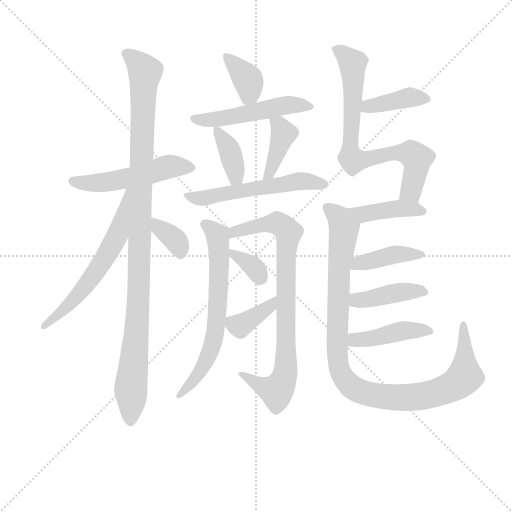
t = 0.00 s
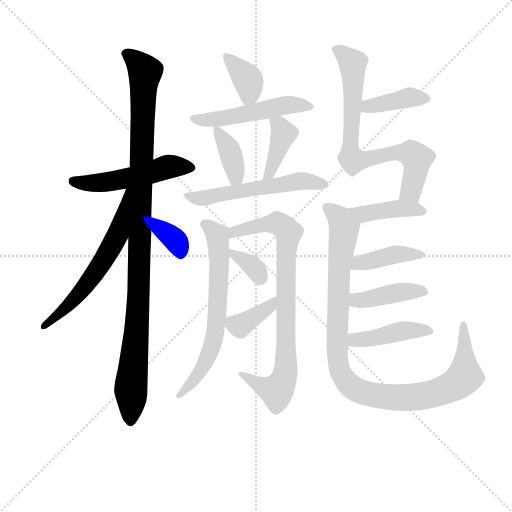
t = 2.77 s
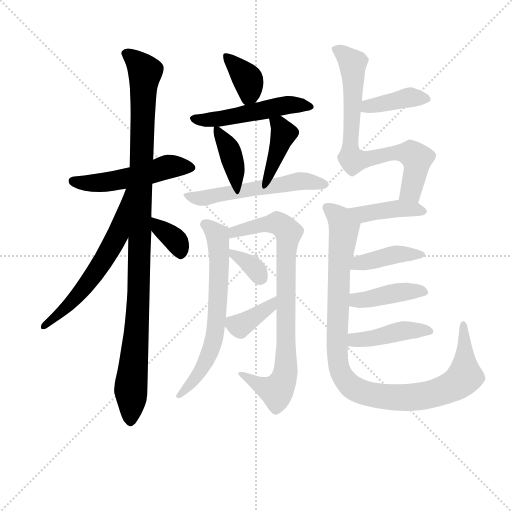
t = 5.54 s
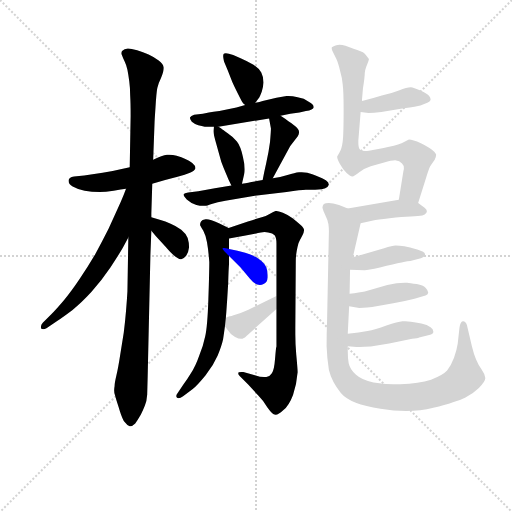
t = 8.31 s
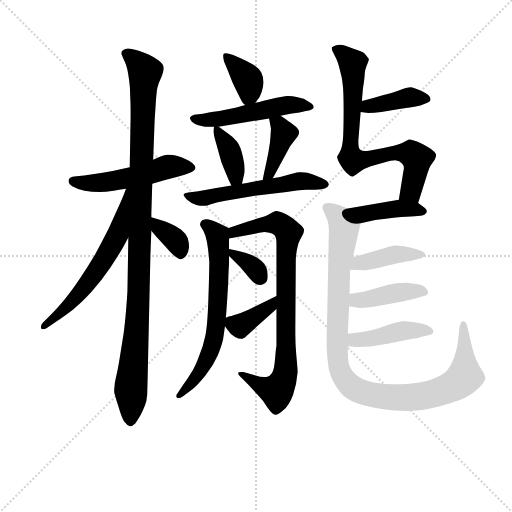
t = 11.08 s
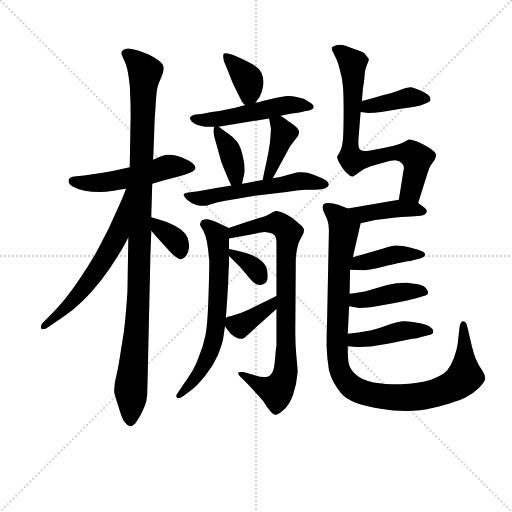
t = 13.86 s

The animated SVG that drew these frames (rendered in a browser with its animation timeline set to each time). Animation: 20 CSS @keyframes rules; one cycle of 13.86 s.

<svg version="1.1" viewBox="0 0 1024 1024" xmlns="http://www.w3.org/2000/svg">
  <g stroke="lightgray" stroke-dasharray="1,1" stroke-width="1" transform="scale(4, 4)">
    <line x1="0" y1="0" x2="256" y2="256"></line>
    <line x1="256" y1="0" x2="0" y2="256"></line>
    <line x1="128" y1="0" x2="128" y2="256"></line>
    <line x1="0" y1="128" x2="256" y2="128"></line>
  </g>
<g transform="scale(0.92, -0.92) translate(60, -900)">
   <style type="text/css">
    @keyframes keyframes0 {
      from {
       stroke: blue;
       stroke-dashoffset: 515;
       stroke-width: 128;
       }
       63% {
       animation-timing-function: step-end;
       stroke: blue;
       stroke-dashoffset: 0;
       stroke-width: 128;
       }
       to {
       stroke: black;
       stroke-width: 1024;
       }
       }
       #make-me-a-hanzi-animation-0 {
         animation: keyframes0 0.669108s both;
         animation-delay: 0.000000s;
         animation-timing-function: linear;
       }
    @keyframes keyframes1 {
      from {
       stroke: blue;
       stroke-dashoffset: 1077;
       stroke-width: 128;
       }
       78% {
       animation-timing-function: step-end;
       stroke: blue;
       stroke-dashoffset: 0;
       stroke-width: 128;
       }
       to {
       stroke: black;
       stroke-width: 1024;
       }
       }
       #make-me-a-hanzi-animation-1 {
         animation: keyframes1 1.126465s both;
         animation-delay: 0.669108s;
         animation-timing-function: linear;
       }
    @keyframes keyframes2 {
      from {
       stroke: blue;
       stroke-dashoffset: 614;
       stroke-width: 128;
       }
       67% {
       animation-timing-function: step-end;
       stroke: blue;
       stroke-dashoffset: 0;
       stroke-width: 128;
       }
       to {
       stroke: black;
       stroke-width: 1024;
       }
       }
       #make-me-a-hanzi-animation-2 {
         animation: keyframes2 0.749674s both;
         animation-delay: 1.795573s;
         animation-timing-function: linear;
       }
    @keyframes keyframes3 {
      from {
       stroke: blue;
       stroke-dashoffset: 353;
       stroke-width: 128;
       }
       53% {
       animation-timing-function: step-end;
       stroke: blue;
       stroke-dashoffset: 0;
       stroke-width: 128;
       }
       to {
       stroke: black;
       stroke-width: 1024;
       }
       }
       #make-me-a-hanzi-animation-3 {
         animation: keyframes3 0.537272s both;
         animation-delay: 2.545247s;
         animation-timing-function: linear;
       }
    @keyframes keyframes4 {
      from {
       stroke: blue;
       stroke-dashoffset: 374;
       stroke-width: 128;
       }
       55% {
       animation-timing-function: step-end;
       stroke: blue;
       stroke-dashoffset: 0;
       stroke-width: 128;
       }
       to {
       stroke: black;
       stroke-width: 1024;
       }
       }
       #make-me-a-hanzi-animation-4 {
         animation: keyframes4 0.554362s both;
         animation-delay: 3.082520s;
         animation-timing-function: linear;
       }
    @keyframes keyframes5 {
      from {
       stroke: blue;
       stroke-dashoffset: 517;
       stroke-width: 128;
       }
       63% {
       animation-timing-function: step-end;
       stroke: blue;
       stroke-dashoffset: 0;
       stroke-width: 128;
       }
       to {
       stroke: black;
       stroke-width: 1024;
       }
       }
       #make-me-a-hanzi-animation-5 {
         animation: keyframes5 0.670736s both;
         animation-delay: 3.636882s;
         animation-timing-function: linear;
       }
    @keyframes keyframes6 {
      from {
       stroke: blue;
       stroke-dashoffset: 381;
       stroke-width: 128;
       }
       55% {
       animation-timing-function: step-end;
       stroke: blue;
       stroke-dashoffset: 0;
       stroke-width: 128;
       }
       to {
       stroke: black;
       stroke-width: 1024;
       }
       }
       #make-me-a-hanzi-animation-6 {
         animation: keyframes6 0.560059s both;
         animation-delay: 4.307617s;
         animation-timing-function: linear;
       }
    @keyframes keyframes7 {
      from {
       stroke: blue;
       stroke-dashoffset: 399;
       stroke-width: 128;
       }
       56% {
       animation-timing-function: step-end;
       stroke: blue;
       stroke-dashoffset: 0;
       stroke-width: 128;
       }
       to {
       stroke: black;
       stroke-width: 1024;
       }
       }
       #make-me-a-hanzi-animation-7 {
         animation: keyframes7 0.574707s both;
         animation-delay: 4.867676s;
         animation-timing-function: linear;
       }
    @keyframes keyframes8 {
      from {
       stroke: blue;
       stroke-dashoffset: 562;
       stroke-width: 128;
       }
       65% {
       animation-timing-function: step-end;
       stroke: blue;
       stroke-dashoffset: 0;
       stroke-width: 128;
       }
       to {
       stroke: black;
       stroke-width: 1024;
       }
       }
       #make-me-a-hanzi-animation-8 {
         animation: keyframes8 0.707357s both;
         animation-delay: 5.442383s;
         animation-timing-function: linear;
       }
    @keyframes keyframes9 {
      from {
       stroke: blue;
       stroke-dashoffset: 665;
       stroke-width: 128;
       }
       68% {
       animation-timing-function: step-end;
       stroke: blue;
       stroke-dashoffset: 0;
       stroke-width: 128;
       }
       to {
       stroke: black;
       stroke-width: 1024;
       }
       }
       #make-me-a-hanzi-animation-9 {
         animation: keyframes9 0.791178s both;
         animation-delay: 6.149740s;
         animation-timing-function: linear;
       }
    @keyframes keyframes10 {
      from {
       stroke: blue;
       stroke-dashoffset: 829;
       stroke-width: 128;
       }
       73% {
       animation-timing-function: step-end;
       stroke: blue;
       stroke-dashoffset: 0;
       stroke-width: 128;
       }
       to {
       stroke: black;
       stroke-width: 1024;
       }
       }
       #make-me-a-hanzi-animation-10 {
         animation: keyframes10 0.924642s both;
         animation-delay: 6.940918s;
         animation-timing-function: linear;
       }
    @keyframes keyframes11 {
      from {
       stroke: blue;
       stroke-dashoffset: 342;
       stroke-width: 128;
       }
       53% {
       animation-timing-function: step-end;
       stroke: blue;
       stroke-dashoffset: 0;
       stroke-width: 128;
       }
       to {
       stroke: black;
       stroke-width: 1024;
       }
       }
       #make-me-a-hanzi-animation-11 {
         animation: keyframes11 0.528320s both;
         animation-delay: 7.865560s;
         animation-timing-function: linear;
       }
    @keyframes keyframes12 {
      from {
       stroke: blue;
       stroke-dashoffset: 380;
       stroke-width: 128;
       }
       55% {
       animation-timing-function: step-end;
       stroke: blue;
       stroke-dashoffset: 0;
       stroke-width: 128;
       }
       to {
       stroke: black;
       stroke-width: 1024;
       }
       }
       #make-me-a-hanzi-animation-12 {
         animation: keyframes12 0.559245s both;
         animation-delay: 8.393880s;
         animation-timing-function: linear;
       }
    @keyframes keyframes13 {
      from {
       stroke: blue;
       stroke-dashoffset: 401;
       stroke-width: 128;
       }
       57% {
       animation-timing-function: step-end;
       stroke: blue;
       stroke-dashoffset: 0;
       stroke-width: 128;
       }
       to {
       stroke: black;
       stroke-width: 1024;
       }
       }
       #make-me-a-hanzi-animation-13 {
         animation: keyframes13 0.576335s both;
         animation-delay: 8.953125s;
         animation-timing-function: linear;
       }
    @keyframes keyframes14 {
      from {
       stroke: blue;
       stroke-dashoffset: 755;
       stroke-width: 128;
       }
       71% {
       animation-timing-function: step-end;
       stroke: blue;
       stroke-dashoffset: 0;
       stroke-width: 128;
       }
       to {
       stroke: black;
       stroke-width: 1024;
       }
       }
       #make-me-a-hanzi-animation-14 {
         animation: keyframes14 0.864421s both;
         animation-delay: 9.529460s;
         animation-timing-function: linear;
       }
    @keyframes keyframes15 {
      from {
       stroke: blue;
       stroke-dashoffset: 415;
       stroke-width: 128;
       }
       57% {
       animation-timing-function: step-end;
       stroke: blue;
       stroke-dashoffset: 0;
       stroke-width: 128;
       }
       to {
       stroke: black;
       stroke-width: 1024;
       }
       }
       #make-me-a-hanzi-animation-15 {
         animation: keyframes15 0.587728s both;
         animation-delay: 10.393880s;
         animation-timing-function: linear;
       }
    @keyframes keyframes16 {
      from {
       stroke: blue;
       stroke-dashoffset: 1043;
       stroke-width: 128;
       }
       77% {
       animation-timing-function: step-end;
       stroke: blue;
       stroke-dashoffset: 0;
       stroke-width: 128;
       }
       to {
       stroke: black;
       stroke-width: 1024;
       }
       }
       #make-me-a-hanzi-animation-16 {
         animation: keyframes16 1.098796s both;
         animation-delay: 10.981608s;
         animation-timing-function: linear;
       }
    @keyframes keyframes17 {
      from {
       stroke: blue;
       stroke-dashoffset: 411;
       stroke-width: 128;
       }
       57% {
       animation-timing-function: step-end;
       stroke: blue;
       stroke-dashoffset: 0;
       stroke-width: 128;
       }
       to {
       stroke: black;
       stroke-width: 1024;
       }
       }
       #make-me-a-hanzi-animation-17 {
         animation: keyframes17 0.584473s both;
         animation-delay: 12.080404s;
         animation-timing-function: linear;
       }
    @keyframes keyframes18 {
      from {
       stroke: blue;
       stroke-dashoffset: 416;
       stroke-width: 128;
       }
       58% {
       animation-timing-function: step-end;
       stroke: blue;
       stroke-dashoffset: 0;
       stroke-width: 128;
       }
       to {
       stroke: black;
       stroke-width: 1024;
       }
       }
       #make-me-a-hanzi-animation-18 {
         animation: keyframes18 0.588542s both;
         animation-delay: 12.664876s;
         animation-timing-function: linear;
       }
    @keyframes keyframes19 {
      from {
       stroke: blue;
       stroke-dashoffset: 431;
       stroke-width: 128;
       }
       58% {
       animation-timing-function: step-end;
       stroke: blue;
       stroke-dashoffset: 0;
       stroke-width: 128;
       }
       to {
       stroke: black;
       stroke-width: 1024;
       }
       }
       #make-me-a-hanzi-animation-19 {
         animation: keyframes19 0.600749s both;
         animation-delay: 13.253418s;
         animation-timing-function: linear;
       }
</style>
<path d="M 271.0 500.5 L 299.0 508.5 L 326.0 515.5 Q 343.0 520.5 353.0 524.5 Q 363.0 528.5 365.0 534.5 Q 365.0 539.5 358.0 545.5 Q 351.0 551.5 343.0 554.5 Q 335.0 558.5 324.0 561.5 Q 316.0 563.5 308.0 563.5 L 303.0 563.5 Q 293.0 562.5 273.0 552.5 L 222.0 536.5 L 212.0 534.5 Q 187.0 528.5 163.0 524.5 L 123.0 518.5 L 101.0 516.5 Q 89.0 514.5 89.0 507.5 L 89.0 506.5 Q 89.0 499.5 98.0 494.5 Q 108.0 488.5 124.0 485.5 Q 139.0 482.5 157.0 482.5 Q 169.0 482.5 187.0 485.5 Q 204.0 488.5 214.0 489.5 L 271.0 500.5 Z" fill="lightgray"></path> 
<path d="M 273.0 552.5 L 276.0 634.5 Q 276.0 636.5 278.0 666.5 Q 280.0 698.5 282.0 708.5 Q 284.0 718.5 290.0 730.5 Q 296.0 744.5 296.0 751.5 L 296.0 753.5 Q 295.0 760.5 285.0 768.5 Q 274.0 776.5 263.0 781.5 Q 251.0 786.5 238.0 790.5 Q 225.0 794.5 218.0 794.5 Q 210.0 793.5 206.0 789.5 Q 204.0 787.5 204.0 784.5 Q 204.0 782.5 205.0 780.5 Q 207.0 774.5 211.0 766.5 Q 215.0 758.5 217.0 748.5 Q 219.0 738.5 221.0 723.5 Q 223.0 708.5 223.0 692.5 Q 224.0 676.5 224.0 648.5 L 222.0 536.5 L 219.0 383.5 L 217.0 266.5 Q 216.0 248.5 214.0 224.5 Q 212.0 200.5 209.0 176.5 L 201.0 126.5 Q 197.0 100.5 193.0 83.5 Q 189.0 66.5 189.0 60.5 Q 188.0 55.5 188.0 51.5 Q 188.0 45.5 190.0 40.5 Q 192.0 32.5 198.0 14.5 Q 203.0 -2.5 206.0 -8.5 Q 208.0 -14.5 213.0 -19.5 Q 218.0 -26.5 222.0 -26.5 L 223.0 -26.5 Q 228.0 -26.5 234.0 -20.5 Q 239.0 -13.5 246.0 -1.5 Q 252.0 10.5 255.0 18.5 Q 259.0 27.5 260.0 42.5 L 261.0 80.5 L 267.0 346.5 L 269.0 398.5 L 269.0 427.5 L 269.0 436.5 L 271.0 500.5 L 273.0 552.5 Z" fill="lightgray"></path> 
<path d="M 214.0 489.5 L 209.0 476.5 Q 203.0 461.5 196.0 446.5 L 176.0 402.5 Q 162.0 374.5 147.0 347.5 Q 131.0 320.5 113.0 293.5 Q 95.0 266.5 79.0 247.5 Q 63.0 228.5 51.0 216.5 L 33.0 198.5 Q 29.0 194.5 29.0 189.5 L 29.0 186.5 Q 31.0 184.5 34.0 184.5 Q 37.0 184.5 41.0 186.5 L 65.0 202.5 Q 77.0 210.5 97.0 225.5 Q 117.0 241.5 139.0 265.5 Q 161.0 290.5 180.0 318.5 Q 199.0 347.5 207.0 361.5 L 219.0 383.5 C 291.0 515.5 225.0 517.5 214.0 489.5 Z" fill="lightgray"></path> 
<path d="M 269.0 398.5 L 279.0 386.5 L 299.0 364.5 Q 311.0 350.5 317.0 345.5 Q 327.0 336.5 333.0 336.5 L 334.0 336.5 Q 340.0 337.5 345.0 344.5 Q 350.0 352.5 351.0 362.5 Q 351.0 372.5 348.0 382.5 Q 344.0 392.5 334.0 400.5 Q 323.0 408.5 311.0 413.5 Q 299.0 418.5 289.0 421.5 L 269.0 427.5 C 240.0 436.5 250.0 421.5 269.0 398.5 Z" fill="lightgray"></path> 
<path d="M 495.0 676.5 L 504.0 688.5 Q 505.0 690.5 509.0 700.5 Q 512.0 709.5 513.0 720.5 Q 513.0 732.5 508.0 742.5 Q 503.0 751.5 491.0 759.5 Q 479.0 766.5 463.0 773.5 L 447.0 780.5 Q 436.0 784.5 431.0 784.5 Q 427.0 784.5 426.0 782.5 Q 425.0 780.5 425.0 777.5 Q 425.0 773.5 427.0 766.5 L 435.0 747.5 L 445.0 721.5 Q 449.0 712.5 457.0 696.5 Q 465.0 680.5 467.0 677.5 Q 469.0 674.5 473.0 671.5 C 484.0 661.5 484.0 661.5 495.0 676.5 Z" fill="lightgray"></path> 
<path d="M 550.0 648.5 L 571.0 652.5 L 591.0 655.5 L 605.0 658.5 Q 621.0 661.5 622.0 666.5 L 622.0 667.5 Q 622.0 673.5 612.0 678.5 Q 601.0 686.5 587.0 688.5 Q 576.0 691.5 567.0 691.5 L 563.0 691.5 Q 555.0 690.5 541.0 687.5 L 511.0 680.5 Q 505.0 678.5 495.0 676.5 L 473.0 671.5 L 454.0 666.5 L 417.0 658.5 Q 389.0 654.5 381.0 652.5 L 362.0 650.5 Q 355.0 648.5 353.0 644.5 L 353.0 643.5 Q 353.0 640.5 357.0 635.5 Q 363.0 630.5 371.0 627.5 Q 379.0 625.5 385.0 624.5 L 405.0 624.5 L 415.0 624.5 L 525.0 642.5 L 550.0 648.5 Z" fill="lightgray"></path> 
<path d="M 405.0 624.5 L 404.0 615.5 L 404.0 614.5 Q 404.0 607.5 411.0 584.5 L 421.0 548.5 Q 425.0 537.5 431.0 523.5 Q 437.0 508.5 443.0 496.5 C 456.0 469.5 459.0 471.5 466.0 500.5 L 471.0 522.5 Q 472.0 526.5 472.0 531.5 Q 472.0 543.5 468.0 559.5 Q 463.0 582.5 455.0 592.5 Q 447.0 602.5 435.0 610.5 Q 423.0 618.5 421.0 620.5 Q 419.0 622.5 415.0 624.5 C 406.0 630.5 406.0 630.5 405.0 624.5 Z" fill="lightgray"></path> 
<path d="M 533.0 512.5 L 571.0 582.5 L 587.0 603.5 Q 590.0 607.5 590.0 611.5 L 590.0 613.5 Q 590.0 618.5 582.0 625.5 Q 574.0 632.5 567.0 636.5 Q 561.0 641.5 550.0 648.5 C 525.0 664.5 520.0 667.5 525.0 642.5 L 529.0 620.5 Q 529.0 614.5 527.0 591.5 Q 524.0 568.5 519.0 546.5 Q 514.0 524.5 511.0 508.5 C 505.0 479.5 519.0 486.5 533.0 512.5 Z" fill="lightgray"></path> 
<path d="M 443.0 496.5 L 407.0 490.5 L 371.0 484.5 L 349.0 481.5 Q 341.0 480.5 339.0 477.5 L 339.0 476.5 Q 339.0 473.5 346.0 466.5 Q 356.0 457.5 367.0 454.5 Q 375.0 452.5 381.0 452.5 L 386.0 452.5 Q 389.0 452.5 400.0 456.5 Q 412.0 460.5 430.0 463.5 L 494.0 474.5 L 563.0 482.5 Q 595.0 487.5 605.0 487.5 L 625.0 487.5 Q 641.0 487.5 647.0 490.5 Q 653.0 493.5 655.0 498.5 Q 655.0 503.5 649.0 507.5 Q 643.0 511.5 626.0 518.5 Q 610.0 524.5 608.0 524.5 Q 602.0 525.5 596.0 525.5 L 590.0 525.5 Q 581.0 524.5 565.0 519.5 Q 549.0 514.5 533.0 512.5 L 511.0 508.5 L 487.0 504.5 Q 483.0 503.5 466.0 500.5 L 443.0 496.5 Z" fill="lightgray"></path> 
<path d="M 437.0 404.5 L 416.0 414.5 Q 397.0 423.5 389.0 423.5 L 387.0 423.5 Q 379.0 422.5 377.0 418.5 Q 375.0 415.5 375.0 412.5 L 375.0 410.5 Q 377.0 406.5 382.0 398.5 Q 387.0 389.5 390.0 373.5 Q 393.0 356.5 395.0 330.5 Q 395.0 309.5 393.0 249.5 Q 391.0 189.5 386.0 168.5 Q 382.0 148.5 373.0 126.5 Q 365.0 103.5 355.0 88.5 Q 346.0 73.5 339.0 64.5 L 327.0 46.5 Q 323.0 41.5 323.0 38.5 Q 323.0 36.5 325.0 35.5 Q 326.0 34.5 328.0 34.5 Q 332.0 34.5 338.0 38.5 L 359.0 54.5 Q 369.0 62.5 387.0 84.5 Q 404.0 105.5 413.0 126.5 Q 422.0 148.5 425.0 162.5 Q 427.0 175.5 429.0 190.5 L 431.0 209.5 L 432.0 221.5 Q 434.0 248.5 436.0 283.5 Q 437.0 318.5 438.0 326.5 L 438.0 343.5 L 438.0 358.5 L 438.0 381.5 C 438.0 404.5 438.0 404.5 437.0 404.5 Z" fill="lightgray"></path> 
<path d="M 541.0 228.5 L 541.0 146.5 Q 540.0 145.5 538.0 120.5 Q 536.0 94.5 531.0 88.5 Q 527.0 81.5 519.0 80.5 L 514.0 80.5 Q 506.0 80.5 494.0 84.5 L 469.0 91.5 L 465.0 91.5 Q 462.0 91.5 459.0 90.5 Q 458.0 89.5 458.0 87.5 Q 458.0 85.5 461.0 82.5 L 479.0 64.5 L 501.0 40.5 Q 513.0 28.5 521.0 14.5 Q 531.0 0.5 535.0 -0.5 Q 537.0 -1.5 539.0 -1.5 Q 546.0 -1.5 555.0 7.5 Q 568.0 17.5 577.0 41.5 Q 585.0 64.5 587.0 90.5 Q 587.0 98.5 584.0 129.5 Q 582.0 152.5 582.0 173.5 L 582.0 186.5 L 583.0 332.5 Q 583.0 342.5 585.0 354.5 Q 587.0 364.5 589.0 371.5 Q 592.0 378.5 597.0 387.5 Q 601.0 395.5 601.0 399.5 Q 601.0 404.5 593.0 411.5 Q 585.0 418.5 576.0 425.5 Q 567.0 432.5 555.0 437.5 Q 545.0 441.5 541.0 441.5 L 539.0 441.5 Q 535.0 440.5 527.0 435.5 Q 519.0 430.5 509.0 427.5 Q 498.0 424.5 479.0 418.5 L 437.0 404.5 C 409.0 395.5 408.0 376.5 438.0 381.5 L 471.0 387.5 Q 498.0 392.5 507.0 394.5 Q 511.0 395.5 515.0 395.5 Q 519.0 395.5 523.0 394.5 Q 533.0 393.5 537.0 388.5 Q 541.0 383.5 541.0 370.5 L 541.0 256.5 L 541.0 228.5 Z" fill="lightgray"></path> 
<path d="M 438.0 343.5 L 463.0 318.5 L 483.0 294.5 Q 491.0 284.5 499.0 281.5 Q 502.0 280.5 505.0 280.5 Q 509.0 280.5 513.0 282.5 Q 521.0 285.5 522.0 296.5 L 522.0 301.5 Q 522.0 310.5 519.0 318.5 Q 515.0 328.5 502.0 337.5 Q 489.0 346.5 473.0 350.5 Q 457.0 354.5 438.0 358.5 C 419.0 362.5 419.0 362.5 438.0 343.5 Z" fill="lightgray"></path> 
<path d="M 429.0 190.5 L 435.0 182.5 Q 441.0 172.5 451.0 167.5 Q 459.0 163.5 464.0 163.5 L 467.0 163.5 Q 473.0 165.5 477.0 170.5 Q 481.0 174.5 499.0 190.5 L 541.0 228.5 C 563.0 248.5 568.0 269.5 541.0 256.5 L 480.0 226.5 Q 465.0 219.5 453.0 216.5 Q 441.0 212.5 439.0 212.5 Q 437.0 211.5 431.0 209.5 C 418.0 205.5 418.0 205.5 429.0 190.5 Z" fill="lightgray"></path> 
<path d="M 724.0 656.5 L 741.0 654.5 Q 752.0 654.5 769.0 656.5 L 818.0 664.5 Q 846.0 668.5 854.0 670.5 L 869.0 676.5 Q 875.0 678.5 876.0 682.5 L 876.0 684.5 Q 876.0 687.5 873.0 691.5 Q 869.0 696.5 854.0 703.5 Q 839.0 709.5 833.0 710.5 Q 825.0 710.5 807.0 703.5 Q 789.0 696.5 770.0 692.5 Q 751.0 686.5 727.0 680.5 C 698.0 673.5 694.0 660.5 724.0 656.5 Z" fill="lightgray"></path> 
<path d="M 727.0 680.5 L 727.0 684.5 L 729.0 707.5 Q 733.0 733.5 733.0 741.5 Q 734.0 749.5 736.0 754.5 Q 742.0 768.5 742.0 771.5 Q 741.0 773.5 737.0 778.5 Q 733.0 784.5 729.0 786.5 Q 725.0 788.5 710.0 793.5 L 691.0 800.5 Q 684.0 802.5 678.0 802.5 Q 674.0 802.5 671.0 801.5 Q 661.0 798.5 661.0 795.5 Q 661.0 791.5 664.0 786.5 L 671.0 772.5 Q 675.0 764.5 679.0 747.5 Q 684.0 730.5 685.0 716.5 Q 687.0 701.5 687.0 662.5 Q 687.0 607.5 685.0 592.5 Q 683.0 576.5 678.0 568.5 Q 673.0 560.5 673.0 559.5 L 673.0 558.5 Q 673.0 553.5 679.0 543.5 Q 685.0 532.5 693.0 524.5 Q 701.0 516.5 706.0 516.5 Q 710.0 516.5 721.0 525.5 Q 733.0 534.5 746.0 538.5 L 775.0 546.5 Q 791.0 551.5 799.0 551.5 Q 809.0 550.5 814.0 544.5 Q 818.0 540.5 818.0 534.5 Q 818.0 531.5 817.0 528.5 L 807.0 465.5 C 802.0 435.5 840.0 429.5 849.0 458.5 L 867.0 515.5 Q 873.0 536.5 877.0 541.5 L 885.0 552.5 Q 888.0 558.5 888.0 562.5 L 888.0 564.5 Q 887.0 568.5 879.0 574.5 Q 871.0 580.5 855.0 588.5 Q 837.0 596.5 829.0 596.5 L 813.0 588.5 Q 799.0 582.5 774.0 578.5 L 742.0 572.5 Q 737.0 571.5 734.0 571.5 Q 726.0 571.5 723.0 574.5 Q 719.0 577.5 719.0 589.5 L 719.0 594.5 L 724.0 656.5 L 727.0 680.5 Z" fill="lightgray"></path> 
<path d="M 807.0 465.5 L 696.0 446.5 C 666.0 441.5 695.0 407.5 724.0 414.5 L 751.0 420.5 Q 759.0 422.5 787.0 425.5 Q 815.0 429.5 833.0 429.5 Q 851.0 430.5 858.0 431.5 Q 864.0 432.5 867.0 437.5 Q 868.0 439.5 868.0 440.5 Q 868.0 444.5 863.0 448.5 L 849.0 458.5 C 833.0 469.5 833.0 469.5 807.0 465.5 Z" fill="lightgray"></path> 
<path d="M 696.0 446.5 L 677.0 454.5 Q 663.0 458.5 655.0 458.5 Q 647.0 458.5 644.0 456.5 Q 641.0 452.5 641.0 448.5 Q 642.0 443.5 647.0 432.5 Q 653.0 420.5 654.0 412.5 Q 655.0 404.5 655.0 397.5 L 651.0 201.5 Q 650.0 174.5 650.0 147.5 Q 651.0 120.5 655.0 95.5 Q 661.0 70.5 681.0 45.5 Q 702.0 20.5 767.0 11.5 Q 796.0 6.5 823.0 6.5 Q 854.0 6.5 882.0 13.5 Q 933.0 26.5 951.0 35.5 Q 969.0 44.5 981.0 56.5 Q 995.0 70.5 995.0 77.5 L 995.0 78.5 Q 994.0 86.5 987.0 96.5 Q 980.0 106.5 975.0 118.5 Q 970.0 129.5 966.0 146.5 L 955.0 193.5 Q 952.0 201.5 947.0 201.5 L 946.0 201.5 Q 941.0 200.5 939.0 188.5 L 935.0 152.5 Q 933.0 138.5 927.0 122.5 Q 921.0 106.5 912.0 94.5 Q 903.0 84.5 877.0 74.5 Q 851.0 66.5 810.0 64.5 Q 777.0 64.5 752.0 68.5 Q 726.0 74.5 714.0 85.5 Q 701.0 96.5 698.0 110.5 Q 696.0 121.5 696.0 136.5 L 696.0 147.5 L 696.0 174.5 L 699.0 234.5 L 700.0 261.5 L 701.0 313.5 L 707.0 340.5 L 724.0 414.5 C 728.0 433.5 724.0 435.5 696.0 446.5 Z" fill="lightgray"></path> 
<path d="M 701.0 313.5 L 732.0 312.5 L 733.0 312.5 Q 739.0 312.5 766.0 318.5 Q 797.0 326.5 813.0 329.5 Q 829.0 332.5 832.0 332.5 L 855.0 338.5 Q 863.0 340.5 864.0 346.5 L 864.0 347.5 Q 864.0 352.5 847.0 357.5 Q 830.0 362.5 819.0 364.5 Q 808.0 366.5 800.0 366.5 Q 793.0 366.5 775.0 360.5 L 707.0 340.5 C 678.0 332.5 671.0 314.5 701.0 313.5 Z" fill="lightgray"></path> 
<path d="M 699.0 234.5 L 721.0 230.5 Q 725.0 230.5 749.0 232.5 L 795.0 240.5 Q 817.0 244.5 841.0 250.5 L 865.0 257.5 Q 870.0 258.5 871.0 263.5 Q 871.0 268.5 865.0 274.5 Q 860.0 279.5 846.0 282.5 Q 831.0 284.5 825.0 285.5 L 820.0 285.5 Q 803.0 285.5 782.0 280.5 L 733.0 266.5 Q 722.0 264.5 700.0 261.5 C 670.0 257.5 669.0 239.5 699.0 234.5 Z" fill="lightgray"></path> 
<path d="M 696.0 147.5 L 715.0 145.5 L 722.0 145.5 Q 731.0 145.5 746.0 146.5 L 786.0 153.5 L 836.0 163.5 Q 848.0 164.5 851.0 166.5 L 873.0 171.5 Q 882.0 174.5 882.0 178.5 L 882.0 179.5 Q 882.0 184.5 876.0 188.5 Q 869.0 193.5 856.0 196.5 Q 843.0 199.5 833.0 200.5 Q 826.0 201.5 821.0 201.5 L 815.0 201.5 Q 805.0 200.5 780.0 192.5 Q 755.0 183.5 739.0 180.5 Q 721.0 177.5 696.0 174.5 C 666.0 170.5 666.0 150.5 696.0 147.5 Z" fill="lightgray"></path> 
      <clipPath id="make-me-a-hanzi-clip-0">
      <path d="M 271.0 500.5 L 299.0 508.5 L 326.0 515.5 Q 343.0 520.5 353.0 524.5 Q 363.0 528.5 365.0 534.5 Q 365.0 539.5 358.0 545.5 Q 351.0 551.5 343.0 554.5 Q 335.0 558.5 324.0 561.5 Q 316.0 563.5 308.0 563.5 L 303.0 563.5 Q 293.0 562.5 273.0 552.5 L 222.0 536.5 L 212.0 534.5 Q 187.0 528.5 163.0 524.5 L 123.0 518.5 L 101.0 516.5 Q 89.0 514.5 89.0 507.5 L 89.0 506.5 Q 89.0 499.5 98.0 494.5 Q 108.0 488.5 124.0 485.5 Q 139.0 482.5 157.0 482.5 Q 169.0 482.5 187.0 485.5 Q 204.0 488.5 214.0 489.5 L 271.0 500.5 Z" fill="lightgray"></path>
      </clipPath>
      <path clip-path="url(#make-me-a-hanzi-clip-0)" d="M 99.0 507.5 L 142.0 501.5 L 173.0 504.5 L 303.0 536.5 L 354.0 535.5 " fill="none" id="make-me-a-hanzi-animation-0" stroke-dasharray="387 774" stroke-linecap="round"></path>

      <clipPath id="make-me-a-hanzi-clip-1">
      <path d="M 273.0 552.5 L 276.0 634.5 Q 276.0 636.5 278.0 666.5 Q 280.0 698.5 282.0 708.5 Q 284.0 718.5 290.0 730.5 Q 296.0 744.5 296.0 751.5 L 296.0 753.5 Q 295.0 760.5 285.0 768.5 Q 274.0 776.5 263.0 781.5 Q 251.0 786.5 238.0 790.5 Q 225.0 794.5 218.0 794.5 Q 210.0 793.5 206.0 789.5 Q 204.0 787.5 204.0 784.5 Q 204.0 782.5 205.0 780.5 Q 207.0 774.5 211.0 766.5 Q 215.0 758.5 217.0 748.5 Q 219.0 738.5 221.0 723.5 Q 223.0 708.5 223.0 692.5 Q 224.0 676.5 224.0 648.5 L 222.0 536.5 L 219.0 383.5 L 217.0 266.5 Q 216.0 248.5 214.0 224.5 Q 212.0 200.5 209.0 176.5 L 201.0 126.5 Q 197.0 100.5 193.0 83.5 Q 189.0 66.5 189.0 60.5 Q 188.0 55.5 188.0 51.5 Q 188.0 45.5 190.0 40.5 Q 192.0 32.5 198.0 14.5 Q 203.0 -2.5 206.0 -8.5 Q 208.0 -14.5 213.0 -19.5 Q 218.0 -26.5 222.0 -26.5 L 223.0 -26.5 Q 228.0 -26.5 234.0 -20.5 Q 239.0 -13.5 246.0 -1.5 Q 252.0 10.5 255.0 18.5 Q 259.0 27.5 260.0 42.5 L 261.0 80.5 L 267.0 346.5 L 269.0 398.5 L 269.0 427.5 L 269.0 436.5 L 271.0 500.5 L 273.0 552.5 Z" fill="lightgray"></path>
      </clipPath>
      <path clip-path="url(#make-me-a-hanzi-clip-1)" d="M 212.0 784.5 L 237.0 766.5 L 255.0 743.5 L 240.0 229.5 L 223.0 -16.5 " fill="none" id="make-me-a-hanzi-animation-1" stroke-dasharray="949 1898" stroke-linecap="round"></path>

      <clipPath id="make-me-a-hanzi-clip-2">
      <path d="M 214.0 489.5 L 209.0 476.5 Q 203.0 461.5 196.0 446.5 L 176.0 402.5 Q 162.0 374.5 147.0 347.5 Q 131.0 320.5 113.0 293.5 Q 95.0 266.5 79.0 247.5 Q 63.0 228.5 51.0 216.5 L 33.0 198.5 Q 29.0 194.5 29.0 189.5 L 29.0 186.5 Q 31.0 184.5 34.0 184.5 Q 37.0 184.5 41.0 186.5 L 65.0 202.5 Q 77.0 210.5 97.0 225.5 Q 117.0 241.5 139.0 265.5 Q 161.0 290.5 180.0 318.5 Q 199.0 347.5 207.0 361.5 L 219.0 383.5 C 291.0 515.5 225.0 517.5 214.0 489.5 Z" fill="lightgray"></path>
      </clipPath>
      <path clip-path="url(#make-me-a-hanzi-clip-2)" d="M 219.0 483.5 L 196.0 389.5 L 167.0 336.5 L 102.0 249.5 L 33.0 188.5 " fill="none" id="make-me-a-hanzi-animation-2" stroke-dasharray="486 972" stroke-linecap="round"></path>

      <clipPath id="make-me-a-hanzi-clip-3">
      <path d="M 269.0 398.5 L 279.0 386.5 L 299.0 364.5 Q 311.0 350.5 317.0 345.5 Q 327.0 336.5 333.0 336.5 L 334.0 336.5 Q 340.0 337.5 345.0 344.5 Q 350.0 352.5 351.0 362.5 Q 351.0 372.5 348.0 382.5 Q 344.0 392.5 334.0 400.5 Q 323.0 408.5 311.0 413.5 Q 299.0 418.5 289.0 421.5 L 269.0 427.5 C 240.0 436.5 250.0 421.5 269.0 398.5 Z" fill="lightgray"></path>
      </clipPath>
      <path clip-path="url(#make-me-a-hanzi-clip-3)" d="M 272.0 420.5 L 321.0 378.5 L 334.0 348.5 " fill="none" id="make-me-a-hanzi-animation-3" stroke-dasharray="225 450" stroke-linecap="round"></path>

      <clipPath id="make-me-a-hanzi-clip-4">
      <path d="M 495.0 676.5 L 504.0 688.5 Q 505.0 690.5 509.0 700.5 Q 512.0 709.5 513.0 720.5 Q 513.0 732.5 508.0 742.5 Q 503.0 751.5 491.0 759.5 Q 479.0 766.5 463.0 773.5 L 447.0 780.5 Q 436.0 784.5 431.0 784.5 Q 427.0 784.5 426.0 782.5 Q 425.0 780.5 425.0 777.5 Q 425.0 773.5 427.0 766.5 L 435.0 747.5 L 445.0 721.5 Q 449.0 712.5 457.0 696.5 Q 465.0 680.5 467.0 677.5 Q 469.0 674.5 473.0 671.5 C 484.0 661.5 484.0 661.5 495.0 676.5 Z" fill="lightgray"></path>
      </clipPath>
      <path clip-path="url(#make-me-a-hanzi-clip-4)" d="M 430.0 779.5 L 479.0 726.5 L 483.0 704.5 L 477.0 681.5 " fill="none" id="make-me-a-hanzi-animation-4" stroke-dasharray="246 492" stroke-linecap="round"></path>

      <clipPath id="make-me-a-hanzi-clip-5">
      <path d="M 550.0 648.5 L 571.0 652.5 L 591.0 655.5 L 605.0 658.5 Q 621.0 661.5 622.0 666.5 L 622.0 667.5 Q 622.0 673.5 612.0 678.5 Q 601.0 686.5 587.0 688.5 Q 576.0 691.5 567.0 691.5 L 563.0 691.5 Q 555.0 690.5 541.0 687.5 L 511.0 680.5 Q 505.0 678.5 495.0 676.5 L 473.0 671.5 L 454.0 666.5 L 417.0 658.5 Q 389.0 654.5 381.0 652.5 L 362.0 650.5 Q 355.0 648.5 353.0 644.5 L 353.0 643.5 Q 353.0 640.5 357.0 635.5 Q 363.0 630.5 371.0 627.5 Q 379.0 625.5 385.0 624.5 L 405.0 624.5 L 415.0 624.5 L 525.0 642.5 L 550.0 648.5 Z" fill="lightgray"></path>
      </clipPath>
      <path clip-path="url(#make-me-a-hanzi-clip-5)" d="M 360.0 644.5 L 372.0 639.5 L 420.0 641.5 L 570.0 672.5 L 617.0 667.5 " fill="none" id="make-me-a-hanzi-animation-5" stroke-dasharray="389 778" stroke-linecap="round"></path>

      <clipPath id="make-me-a-hanzi-clip-6">
      <path d="M 405.0 624.5 L 404.0 615.5 L 404.0 614.5 Q 404.0 607.5 411.0 584.5 L 421.0 548.5 Q 425.0 537.5 431.0 523.5 Q 437.0 508.5 443.0 496.5 C 456.0 469.5 459.0 471.5 466.0 500.5 L 471.0 522.5 Q 472.0 526.5 472.0 531.5 Q 472.0 543.5 468.0 559.5 Q 463.0 582.5 455.0 592.5 Q 447.0 602.5 435.0 610.5 Q 423.0 618.5 421.0 620.5 Q 419.0 622.5 415.0 624.5 C 406.0 630.5 406.0 630.5 405.0 624.5 Z" fill="lightgray"></path>
      </clipPath>
      <path clip-path="url(#make-me-a-hanzi-clip-6)" d="M 410.0 619.5 L 438.0 576.5 L 452.0 514.5 L 459.0 507.5 " fill="none" id="make-me-a-hanzi-animation-6" stroke-dasharray="253 506" stroke-linecap="round"></path>

      <clipPath id="make-me-a-hanzi-clip-7">
      <path d="M 533.0 512.5 L 571.0 582.5 L 587.0 603.5 Q 590.0 607.5 590.0 611.5 L 590.0 613.5 Q 590.0 618.5 582.0 625.5 Q 574.0 632.5 567.0 636.5 Q 561.0 641.5 550.0 648.5 C 525.0 664.5 520.0 667.5 525.0 642.5 L 529.0 620.5 Q 529.0 614.5 527.0 591.5 Q 524.0 568.5 519.0 546.5 Q 514.0 524.5 511.0 508.5 C 505.0 479.5 519.0 486.5 533.0 512.5 Z" fill="lightgray"></path>
      </clipPath>
      <path clip-path="url(#make-me-a-hanzi-clip-7)" d="M 533.0 638.5 L 557.0 609.5 L 533.0 539.5 L 516.0 513.5 " fill="none" id="make-me-a-hanzi-animation-7" stroke-dasharray="271 542" stroke-linecap="round"></path>

      <clipPath id="make-me-a-hanzi-clip-8">
      <path d="M 443.0 496.5 L 407.0 490.5 L 371.0 484.5 L 349.0 481.5 Q 341.0 480.5 339.0 477.5 L 339.0 476.5 Q 339.0 473.5 346.0 466.5 Q 356.0 457.5 367.0 454.5 Q 375.0 452.5 381.0 452.5 L 386.0 452.5 Q 389.0 452.5 400.0 456.5 Q 412.0 460.5 430.0 463.5 L 494.0 474.5 L 563.0 482.5 Q 595.0 487.5 605.0 487.5 L 625.0 487.5 Q 641.0 487.5 647.0 490.5 Q 653.0 493.5 655.0 498.5 Q 655.0 503.5 649.0 507.5 Q 643.0 511.5 626.0 518.5 Q 610.0 524.5 608.0 524.5 Q 602.0 525.5 596.0 525.5 L 590.0 525.5 Q 581.0 524.5 565.0 519.5 Q 549.0 514.5 533.0 512.5 L 511.0 508.5 L 487.0 504.5 Q 483.0 503.5 466.0 500.5 L 443.0 496.5 Z" fill="lightgray"></path>
      </clipPath>
      <path clip-path="url(#make-me-a-hanzi-clip-8)" d="M 345.0 477.5 L 376.0 468.5 L 593.0 506.5 L 646.0 499.5 " fill="none" id="make-me-a-hanzi-animation-8" stroke-dasharray="434 868" stroke-linecap="round"></path>

      <clipPath id="make-me-a-hanzi-clip-9">
      <path d="M 437.0 404.5 L 416.0 414.5 Q 397.0 423.5 389.0 423.5 L 387.0 423.5 Q 379.0 422.5 377.0 418.5 Q 375.0 415.5 375.0 412.5 L 375.0 410.5 Q 377.0 406.5 382.0 398.5 Q 387.0 389.5 390.0 373.5 Q 393.0 356.5 395.0 330.5 Q 395.0 309.5 393.0 249.5 Q 391.0 189.5 386.0 168.5 Q 382.0 148.5 373.0 126.5 Q 365.0 103.5 355.0 88.5 Q 346.0 73.5 339.0 64.5 L 327.0 46.5 Q 323.0 41.5 323.0 38.5 Q 323.0 36.5 325.0 35.5 Q 326.0 34.5 328.0 34.5 Q 332.0 34.5 338.0 38.5 L 359.0 54.5 Q 369.0 62.5 387.0 84.5 Q 404.0 105.5 413.0 126.5 Q 422.0 148.5 425.0 162.5 Q 427.0 175.5 429.0 190.5 L 431.0 209.5 L 432.0 221.5 Q 434.0 248.5 436.0 283.5 Q 437.0 318.5 438.0 326.5 L 438.0 343.5 L 438.0 358.5 L 438.0 381.5 C 438.0 404.5 438.0 404.5 437.0 404.5 Z" fill="lightgray"></path>
      </clipPath>
      <path clip-path="url(#make-me-a-hanzi-clip-9)" d="M 387.0 412.5 L 411.0 390.5 L 415.0 364.5 L 417.0 311.5 L 407.0 172.5 L 385.0 109.5 L 348.0 57.5 L 328.0 39.5 " fill="none" id="make-me-a-hanzi-animation-9" stroke-dasharray="537 1074" stroke-linecap="round"></path>

      <clipPath id="make-me-a-hanzi-clip-10">
      <path d="M 541.0 228.5 L 541.0 146.5 Q 540.0 145.5 538.0 120.5 Q 536.0 94.5 531.0 88.5 Q 527.0 81.5 519.0 80.5 L 514.0 80.5 Q 506.0 80.5 494.0 84.5 L 469.0 91.5 L 465.0 91.5 Q 462.0 91.5 459.0 90.5 Q 458.0 89.5 458.0 87.5 Q 458.0 85.5 461.0 82.5 L 479.0 64.5 L 501.0 40.5 Q 513.0 28.5 521.0 14.5 Q 531.0 0.5 535.0 -0.5 Q 537.0 -1.5 539.0 -1.5 Q 546.0 -1.5 555.0 7.5 Q 568.0 17.5 577.0 41.5 Q 585.0 64.5 587.0 90.5 Q 587.0 98.5 584.0 129.5 Q 582.0 152.5 582.0 173.5 L 582.0 186.5 L 583.0 332.5 Q 583.0 342.5 585.0 354.5 Q 587.0 364.5 589.0 371.5 Q 592.0 378.5 597.0 387.5 Q 601.0 395.5 601.0 399.5 Q 601.0 404.5 593.0 411.5 Q 585.0 418.5 576.0 425.5 Q 567.0 432.5 555.0 437.5 Q 545.0 441.5 541.0 441.5 L 539.0 441.5 Q 535.0 440.5 527.0 435.5 Q 519.0 430.5 509.0 427.5 Q 498.0 424.5 479.0 418.5 L 437.0 404.5 C 409.0 395.5 408.0 376.5 438.0 381.5 L 471.0 387.5 Q 498.0 392.5 507.0 394.5 Q 511.0 395.5 515.0 395.5 Q 519.0 395.5 523.0 394.5 Q 533.0 393.5 537.0 388.5 Q 541.0 383.5 541.0 370.5 L 541.0 256.5 L 541.0 228.5 Z" fill="lightgray"></path>
      </clipPath>
      <path clip-path="url(#make-me-a-hanzi-clip-10)" d="M 443.0 387.5 L 452.0 396.5 L 533.0 414.5 L 549.0 411.5 L 567.0 394.5 L 561.0 334.5 L 562.0 103.5 L 557.0 76.5 L 541.0 50.5 L 502.0 63.5 L 463.0 87.5 " fill="none" id="make-me-a-hanzi-animation-10" stroke-dasharray="701 1402" stroke-linecap="round"></path>

      <clipPath id="make-me-a-hanzi-clip-11">
      <path d="M 438.0 343.5 L 463.0 318.5 L 483.0 294.5 Q 491.0 284.5 499.0 281.5 Q 502.0 280.5 505.0 280.5 Q 509.0 280.5 513.0 282.5 Q 521.0 285.5 522.0 296.5 L 522.0 301.5 Q 522.0 310.5 519.0 318.5 Q 515.0 328.5 502.0 337.5 Q 489.0 346.5 473.0 350.5 Q 457.0 354.5 438.0 358.5 C 419.0 362.5 419.0 362.5 438.0 343.5 Z" fill="lightgray"></path>
      </clipPath>
      <path clip-path="url(#make-me-a-hanzi-clip-11)" d="M 443.0 351.5 L 485.0 324.5 L 507.0 296.5 " fill="none" id="make-me-a-hanzi-animation-11" stroke-dasharray="214 428" stroke-linecap="round"></path>

      <clipPath id="make-me-a-hanzi-clip-12">
      <path d="M 429.0 190.5 L 435.0 182.5 Q 441.0 172.5 451.0 167.5 Q 459.0 163.5 464.0 163.5 L 467.0 163.5 Q 473.0 165.5 477.0 170.5 Q 481.0 174.5 499.0 190.5 L 541.0 228.5 C 563.0 248.5 568.0 269.5 541.0 256.5 L 480.0 226.5 Q 465.0 219.5 453.0 216.5 Q 441.0 212.5 439.0 212.5 Q 437.0 211.5 431.0 209.5 C 418.0 205.5 418.0 205.5 429.0 190.5 Z" fill="lightgray"></path>
      </clipPath>
      <path clip-path="url(#make-me-a-hanzi-clip-12)" d="M 438.0 204.5 L 461.0 191.5 L 527.0 233.5 L 537.0 249.5 " fill="none" id="make-me-a-hanzi-animation-12" stroke-dasharray="252 504" stroke-linecap="round"></path>

      <clipPath id="make-me-a-hanzi-clip-13">
      <path d="M 724.0 656.5 L 741.0 654.5 Q 752.0 654.5 769.0 656.5 L 818.0 664.5 Q 846.0 668.5 854.0 670.5 L 869.0 676.5 Q 875.0 678.5 876.0 682.5 L 876.0 684.5 Q 876.0 687.5 873.0 691.5 Q 869.0 696.5 854.0 703.5 Q 839.0 709.5 833.0 710.5 Q 825.0 710.5 807.0 703.5 Q 789.0 696.5 770.0 692.5 Q 751.0 686.5 727.0 680.5 C 698.0 673.5 694.0 660.5 724.0 656.5 Z" fill="lightgray"></path>
      </clipPath>
      <path clip-path="url(#make-me-a-hanzi-clip-13)" d="M 729.0 661.5 L 741.0 669.5 L 831.0 688.5 L 869.0 683.5 " fill="none" id="make-me-a-hanzi-animation-13" stroke-dasharray="273 546" stroke-linecap="round"></path>

      <clipPath id="make-me-a-hanzi-clip-14">
      <path d="M 727.0 680.5 L 727.0 684.5 L 729.0 707.5 Q 733.0 733.5 733.0 741.5 Q 734.0 749.5 736.0 754.5 Q 742.0 768.5 742.0 771.5 Q 741.0 773.5 737.0 778.5 Q 733.0 784.5 729.0 786.5 Q 725.0 788.5 710.0 793.5 L 691.0 800.5 Q 684.0 802.5 678.0 802.5 Q 674.0 802.5 671.0 801.5 Q 661.0 798.5 661.0 795.5 Q 661.0 791.5 664.0 786.5 L 671.0 772.5 Q 675.0 764.5 679.0 747.5 Q 684.0 730.5 685.0 716.5 Q 687.0 701.5 687.0 662.5 Q 687.0 607.5 685.0 592.5 Q 683.0 576.5 678.0 568.5 Q 673.0 560.5 673.0 559.5 L 673.0 558.5 Q 673.0 553.5 679.0 543.5 Q 685.0 532.5 693.0 524.5 Q 701.0 516.5 706.0 516.5 Q 710.0 516.5 721.0 525.5 Q 733.0 534.5 746.0 538.5 L 775.0 546.5 Q 791.0 551.5 799.0 551.5 Q 809.0 550.5 814.0 544.5 Q 818.0 540.5 818.0 534.5 Q 818.0 531.5 817.0 528.5 L 807.0 465.5 C 802.0 435.5 840.0 429.5 849.0 458.5 L 867.0 515.5 Q 873.0 536.5 877.0 541.5 L 885.0 552.5 Q 888.0 558.5 888.0 562.5 L 888.0 564.5 Q 887.0 568.5 879.0 574.5 Q 871.0 580.5 855.0 588.5 Q 837.0 596.5 829.0 596.5 L 813.0 588.5 Q 799.0 582.5 774.0 578.5 L 742.0 572.5 Q 737.0 571.5 734.0 571.5 Q 726.0 571.5 723.0 574.5 Q 719.0 577.5 719.0 589.5 L 719.0 594.5 L 724.0 656.5 L 727.0 680.5 Z" fill="lightgray"></path>
      </clipPath>
      <path clip-path="url(#make-me-a-hanzi-clip-14)" d="M 669.0 793.5 L 706.0 762.5 L 702.0 556.5 L 714.0 550.5 L 800.0 568.5 L 837.0 564.5 L 846.0 551.5 L 845.0 531.5 L 834.0 486.5 L 815.0 472.5 " fill="none" id="make-me-a-hanzi-animation-14" stroke-dasharray="627 1254" stroke-linecap="round"></path>

      <clipPath id="make-me-a-hanzi-clip-15">
      <path d="M 807.0 465.5 L 696.0 446.5 C 666.0 441.5 695.0 407.5 724.0 414.5 L 751.0 420.5 Q 759.0 422.5 787.0 425.5 Q 815.0 429.5 833.0 429.5 Q 851.0 430.5 858.0 431.5 Q 864.0 432.5 867.0 437.5 Q 868.0 439.5 868.0 440.5 Q 868.0 444.5 863.0 448.5 L 849.0 458.5 C 833.0 469.5 833.0 469.5 807.0 465.5 Z" fill="lightgray"></path>
      </clipPath>
      <path clip-path="url(#make-me-a-hanzi-clip-15)" d="M 704.0 443.5 L 730.0 434.5 L 803.0 446.5 L 860.0 441.5 " fill="none" id="make-me-a-hanzi-animation-15" stroke-dasharray="287 574" stroke-linecap="round"></path>

      <clipPath id="make-me-a-hanzi-clip-16">
      <path d="M 696.0 446.5 L 677.0 454.5 Q 663.0 458.5 655.0 458.5 Q 647.0 458.5 644.0 456.5 Q 641.0 452.5 641.0 448.5 Q 642.0 443.5 647.0 432.5 Q 653.0 420.5 654.0 412.5 Q 655.0 404.5 655.0 397.5 L 651.0 201.5 Q 650.0 174.5 650.0 147.5 Q 651.0 120.5 655.0 95.5 Q 661.0 70.5 681.0 45.5 Q 702.0 20.5 767.0 11.5 Q 796.0 6.5 823.0 6.5 Q 854.0 6.5 882.0 13.5 Q 933.0 26.5 951.0 35.5 Q 969.0 44.5 981.0 56.5 Q 995.0 70.5 995.0 77.5 L 995.0 78.5 Q 994.0 86.5 987.0 96.5 Q 980.0 106.5 975.0 118.5 Q 970.0 129.5 966.0 146.5 L 955.0 193.5 Q 952.0 201.5 947.0 201.5 L 946.0 201.5 Q 941.0 200.5 939.0 188.5 L 935.0 152.5 Q 933.0 138.5 927.0 122.5 Q 921.0 106.5 912.0 94.5 Q 903.0 84.5 877.0 74.5 Q 851.0 66.5 810.0 64.5 Q 777.0 64.5 752.0 68.5 Q 726.0 74.5 714.0 85.5 Q 701.0 96.5 698.0 110.5 Q 696.0 121.5 696.0 136.5 L 696.0 147.5 L 696.0 174.5 L 699.0 234.5 L 700.0 261.5 L 701.0 313.5 L 707.0 340.5 L 724.0 414.5 C 728.0 433.5 724.0 435.5 696.0 446.5 Z" fill="lightgray"></path>
      </clipPath>
      <path clip-path="url(#make-me-a-hanzi-clip-16)" d="M 651.0 449.5 L 673.0 431.5 L 688.0 405.5 L 676.0 299.5 L 673.0 141.5 L 676.0 104.5 L 696.0 66.5 L 729.0 46.5 L 804.0 35.5 L 884.0 44.5 L 933.0 65.5 L 950.0 81.5 L 947.0 193.5 " fill="none" id="make-me-a-hanzi-animation-16" stroke-dasharray="915 1830" stroke-linecap="round"></path>

      <clipPath id="make-me-a-hanzi-clip-17">
      <path d="M 701.0 313.5 L 732.0 312.5 L 733.0 312.5 Q 739.0 312.5 766.0 318.5 Q 797.0 326.5 813.0 329.5 Q 829.0 332.5 832.0 332.5 L 855.0 338.5 Q 863.0 340.5 864.0 346.5 L 864.0 347.5 Q 864.0 352.5 847.0 357.5 Q 830.0 362.5 819.0 364.5 Q 808.0 366.5 800.0 366.5 Q 793.0 366.5 775.0 360.5 L 707.0 340.5 C 678.0 332.5 671.0 314.5 701.0 313.5 Z" fill="lightgray"></path>
      </clipPath>
      <path clip-path="url(#make-me-a-hanzi-clip-17)" d="M 709.0 318.5 L 720.0 328.5 L 803.0 347.5 L 858.0 347.5 " fill="none" id="make-me-a-hanzi-animation-17" stroke-dasharray="283 566" stroke-linecap="round"></path>

      <clipPath id="make-me-a-hanzi-clip-18">
      <path d="M 699.0 234.5 L 721.0 230.5 Q 725.0 230.5 749.0 232.5 L 795.0 240.5 Q 817.0 244.5 841.0 250.5 L 865.0 257.5 Q 870.0 258.5 871.0 263.5 Q 871.0 268.5 865.0 274.5 Q 860.0 279.5 846.0 282.5 Q 831.0 284.5 825.0 285.5 L 820.0 285.5 Q 803.0 285.5 782.0 280.5 L 733.0 266.5 Q 722.0 264.5 700.0 261.5 C 670.0 257.5 669.0 239.5 699.0 234.5 Z" fill="lightgray"></path>
      </clipPath>
      <path clip-path="url(#make-me-a-hanzi-clip-18)" d="M 706.0 241.5 L 823.0 266.5 L 863.0 266.5 " fill="none" id="make-me-a-hanzi-animation-18" stroke-dasharray="288 576" stroke-linecap="round"></path>

      <clipPath id="make-me-a-hanzi-clip-19">
      <path d="M 696.0 147.5 L 715.0 145.5 L 722.0 145.5 Q 731.0 145.5 746.0 146.5 L 786.0 153.5 L 836.0 163.5 Q 848.0 164.5 851.0 166.5 L 873.0 171.5 Q 882.0 174.5 882.0 178.5 L 882.0 179.5 Q 882.0 184.5 876.0 188.5 Q 869.0 193.5 856.0 196.5 Q 843.0 199.5 833.0 200.5 Q 826.0 201.5 821.0 201.5 L 815.0 201.5 Q 805.0 200.5 780.0 192.5 Q 755.0 183.5 739.0 180.5 Q 721.0 177.5 696.0 174.5 C 666.0 170.5 666.0 150.5 696.0 147.5 Z" fill="lightgray"></path>
      </clipPath>
      <path clip-path="url(#make-me-a-hanzi-clip-19)" d="M 702.0 154.5 L 818.0 180.5 L 874.0 179.5 " fill="none" id="make-me-a-hanzi-animation-19" stroke-dasharray="303 606" stroke-linecap="round"></path>

</g>
</svg>
